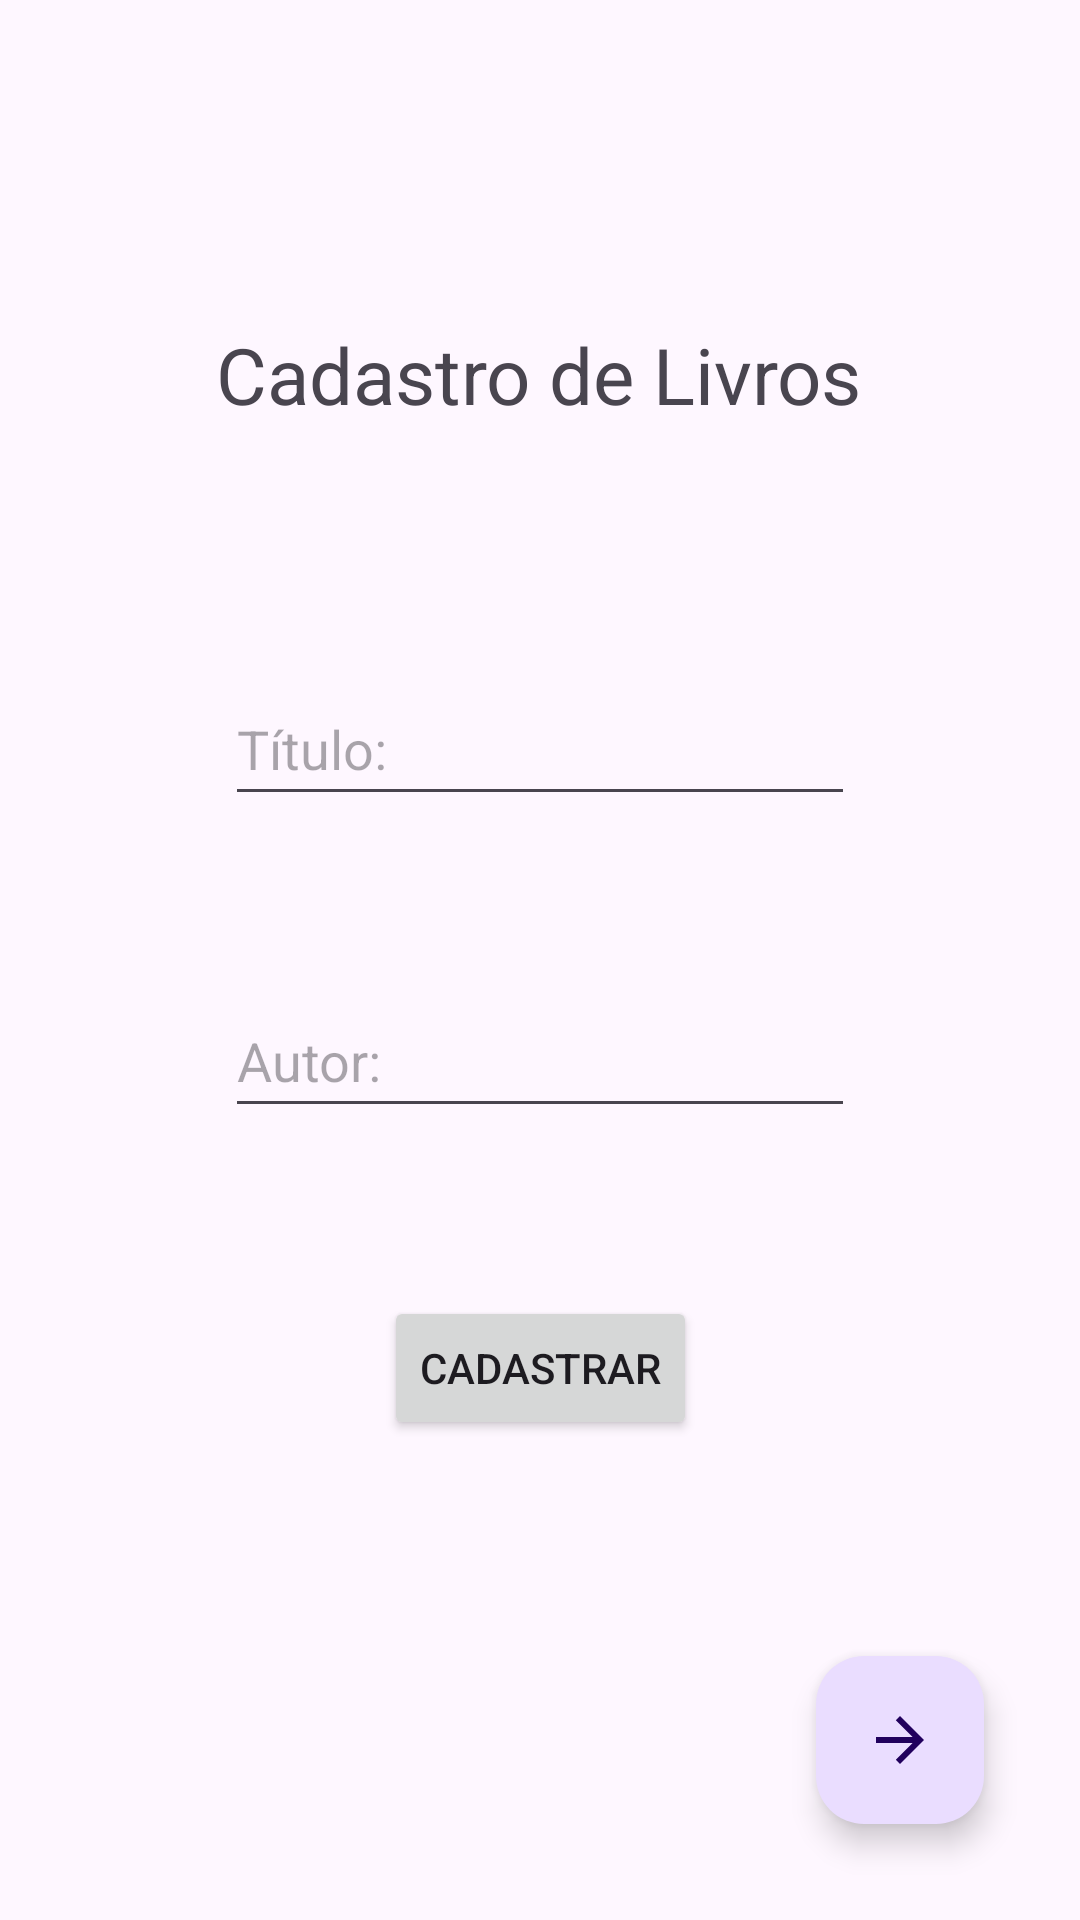

Here is an Android app screen rendered from its layout file. Give the layout XML and the strings, colors and styles it references.
<!-- AndroidManifest.xml: application theme Theme.CadastroLivro -->
<!-- res/layout/activity_main.xml -->
<?xml version="1.0" encoding="utf-8"?>
<androidx.constraintlayout.widget.ConstraintLayout xmlns:android="http://schemas.android.com/apk/res/android"
    xmlns:app="http://schemas.android.com/apk/res-auto"
    xmlns:tools="http://schemas.android.com/tools"
    android:id="@+id/main"
    android:layout_width="match_parent"
    android:layout_height="match_parent"
    tools:context=".MainActivity">

    <TextView
        android:id="@+id/welcome"
        android:layout_width="wrap_content"
        android:layout_height="wrap_content"
        android:focusable="auto"
        android:text="Cadastro de Livros"
        android:textSize="26sp"
        app:layout_constraintBottom_toTopOf="@+id/edt_titulo_livro"
        app:layout_constraintEnd_toEndOf="parent"
        app:layout_constraintHorizontal_bias="0.497"
        app:layout_constraintStart_toStartOf="parent"
        app:layout_constraintTop_toTopOf="parent"
        app:layout_constraintVertical_bias="0.568" />

    <com.google.android.material.floatingactionbutton.FloatingActionButton
        android:id="@+id/fab_avanca"
        android:layout_width="wrap_content"
        android:layout_height="wrap_content"
        android:layout_marginEnd="32dp"
        android:layout_marginBottom="32dp"
        android:clickable="true"
        android:contentDescription="Botão para Próxima Página"
        android:focusableInTouchMode="true"
        android:rotation="180"
        app:layout_constraintBottom_toBottomOf="parent"
        app:layout_constraintEnd_toEndOf="parent"
        app:srcCompat="?attr/homeAsUpIndicator" />

    <EditText
        android:id="@+id/edt_titulo_livro"
        android:layout_width="wrap_content"
        android:layout_height="wrap_content"
        android:layout_marginBottom="56dp"
        android:height="48dp"
        android:ems="10"
        android:focusableInTouchMode="true"
        android:hint="Título:"
        android:inputType="text"
        android:minHeight="48dp"
        app:layout_constraintBottom_toTopOf="@+id/edt_autor_livro"
        app:layout_constraintEnd_toEndOf="parent"
        app:layout_constraintHorizontal_bias="0.501"
        app:layout_constraintStart_toStartOf="parent" />

    <EditText
        android:id="@+id/edt_autor_livro"
        android:layout_width="wrap_content"
        android:layout_height="wrap_content"
        android:layout_marginBottom="56dp"
        android:height="48dp"
        android:ems="10"
        android:focusableInTouchMode="true"
        android:hint="Autor:"
        android:inputType="text"
        android:minHeight="48dp"
        app:layout_constraintBottom_toTopOf="@+id/btn_cadastrar"
        app:layout_constraintEnd_toEndOf="parent"
        app:layout_constraintHorizontal_bias="0.5"
        app:layout_constraintStart_toStartOf="parent" />

    <Button
        android:id="@+id/btn_cadastrar"
        android:layout_width="wrap_content"
        android:layout_height="wrap_content"
        android:layout_marginBottom="160dp"
        android:text="Cadastrar"
        app:layout_constraintBottom_toBottomOf="parent"
        app:layout_constraintEnd_toEndOf="parent"
        app:layout_constraintHorizontal_bias="0.5"
        app:layout_constraintStart_toStartOf="parent" />

</androidx.constraintlayout.widget.ConstraintLayout>
<!-- resources referenced by this layout -->
<resources>
  <style name="Theme.CadastroLivro" parent="Base.Theme.CadastroLivro" />
  <style name="Base.Theme.CadastroLivro" parent="Theme.Material3.DayNight.NoActionBar">
          
          
      </style>
</resources>
